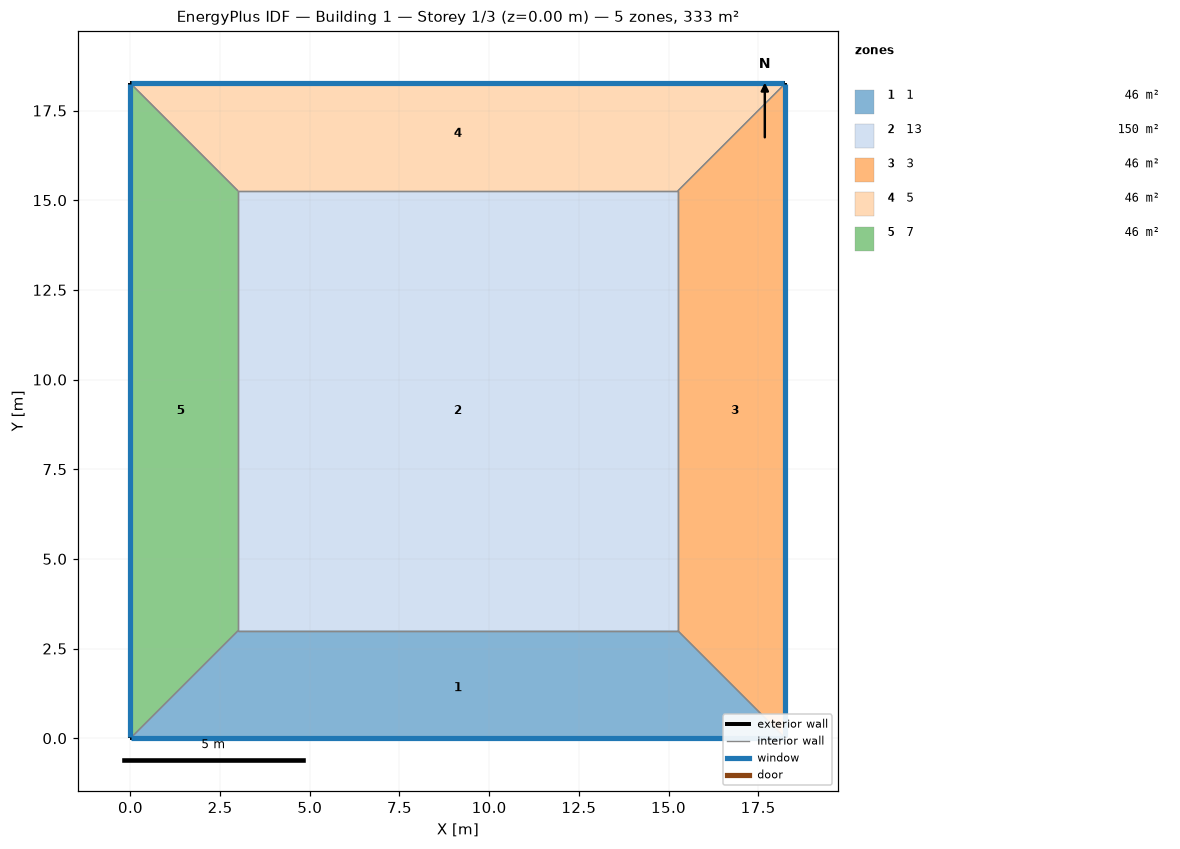
=== STOREY PLAN SPEC (per zone: floor XY polygon, exterior-wall plan segments, windows/doors) ===
zone 1: 1  (45.8 m²)
  floor: (18.26, 0.00) (0.00, 0.00) (3.00, 3.00) (15.26, 3.00)
  exterior wall: (0.00, 0.00) – (18.26, 0.00)  [18.3 m]
    window: (0.03, 0.00) – (18.23, 0.00)  [17.5 m²]
  interior walls: 3
zone 2: 13  (150.2 m²)
  floor: (3.00, 3.00) (3.00, 15.26) (15.26, 15.26) (15.26, 3.00)
  interior walls: 4
zone 3: 3  (45.8 m²)
  floor: (18.26, 18.26) (18.26, 0.00) (15.26, 3.00) (15.26, 15.26)
  exterior wall: (18.26, 0.00) – (18.26, 18.26)  [18.3 m]
    window: (18.26, 0.03) – (18.26, 18.23)  [17.5 m²]
  interior walls: 3
zone 4: 5  (45.8 m²)
  floor: (0.00, 18.26) (18.26, 18.26) (15.26, 15.26) (3.00, 15.26)
  exterior wall: (18.26, 18.26) – (0.00, 18.26)  [18.3 m]
    window: (18.23, 18.26) – (0.03, 18.26)  [17.5 m²]
  interior walls: 3
zone 5: 7  (45.8 m²)
  floor: (0.00, 0.00) (0.00, 18.26) (3.00, 15.26) (3.00, 3.00)
  exterior wall: (0.00, 18.26) – (0.00, 0.00)  [18.3 m]
    window: (0.00, 18.23) – (0.00, 0.03)  [17.5 m²]
  interior walls: 3

=== DERIVED (storey summary) ===
Building: Building 1
Storey: 1 of 3  (floor level z = 0.00 m)
Storey gross floor area: 333.3 m²
Zones on this storey: 5
  - 1: floor 45.8 m²; exterior wall 18.3 m (73.0 m²); 1 window(s) 17.5 m²; WWR 24.0%
  - 13: floor 150.2 m²
  - 3: floor 45.8 m²; exterior wall 18.3 m (73.0 m²); 1 window(s) 17.5 m²; WWR 24.0%
  - 5: floor 45.8 m²; exterior wall 18.3 m (73.0 m²); 1 window(s) 17.5 m²; WWR 24.0%
  - 7: floor 45.8 m²; exterior wall 18.3 m (73.0 m²); 1 window(s) 17.5 m²; WWR 24.0%
Zone adjacency (shared interzone walls):
  - 1 ↔ 13
  - 1 ↔ 3
  - 1 ↔ 7
  - 13 ↔ 3
  - 13 ↔ 5
  - 13 ↔ 7
  - 3 ↔ 5
  - 5 ↔ 7